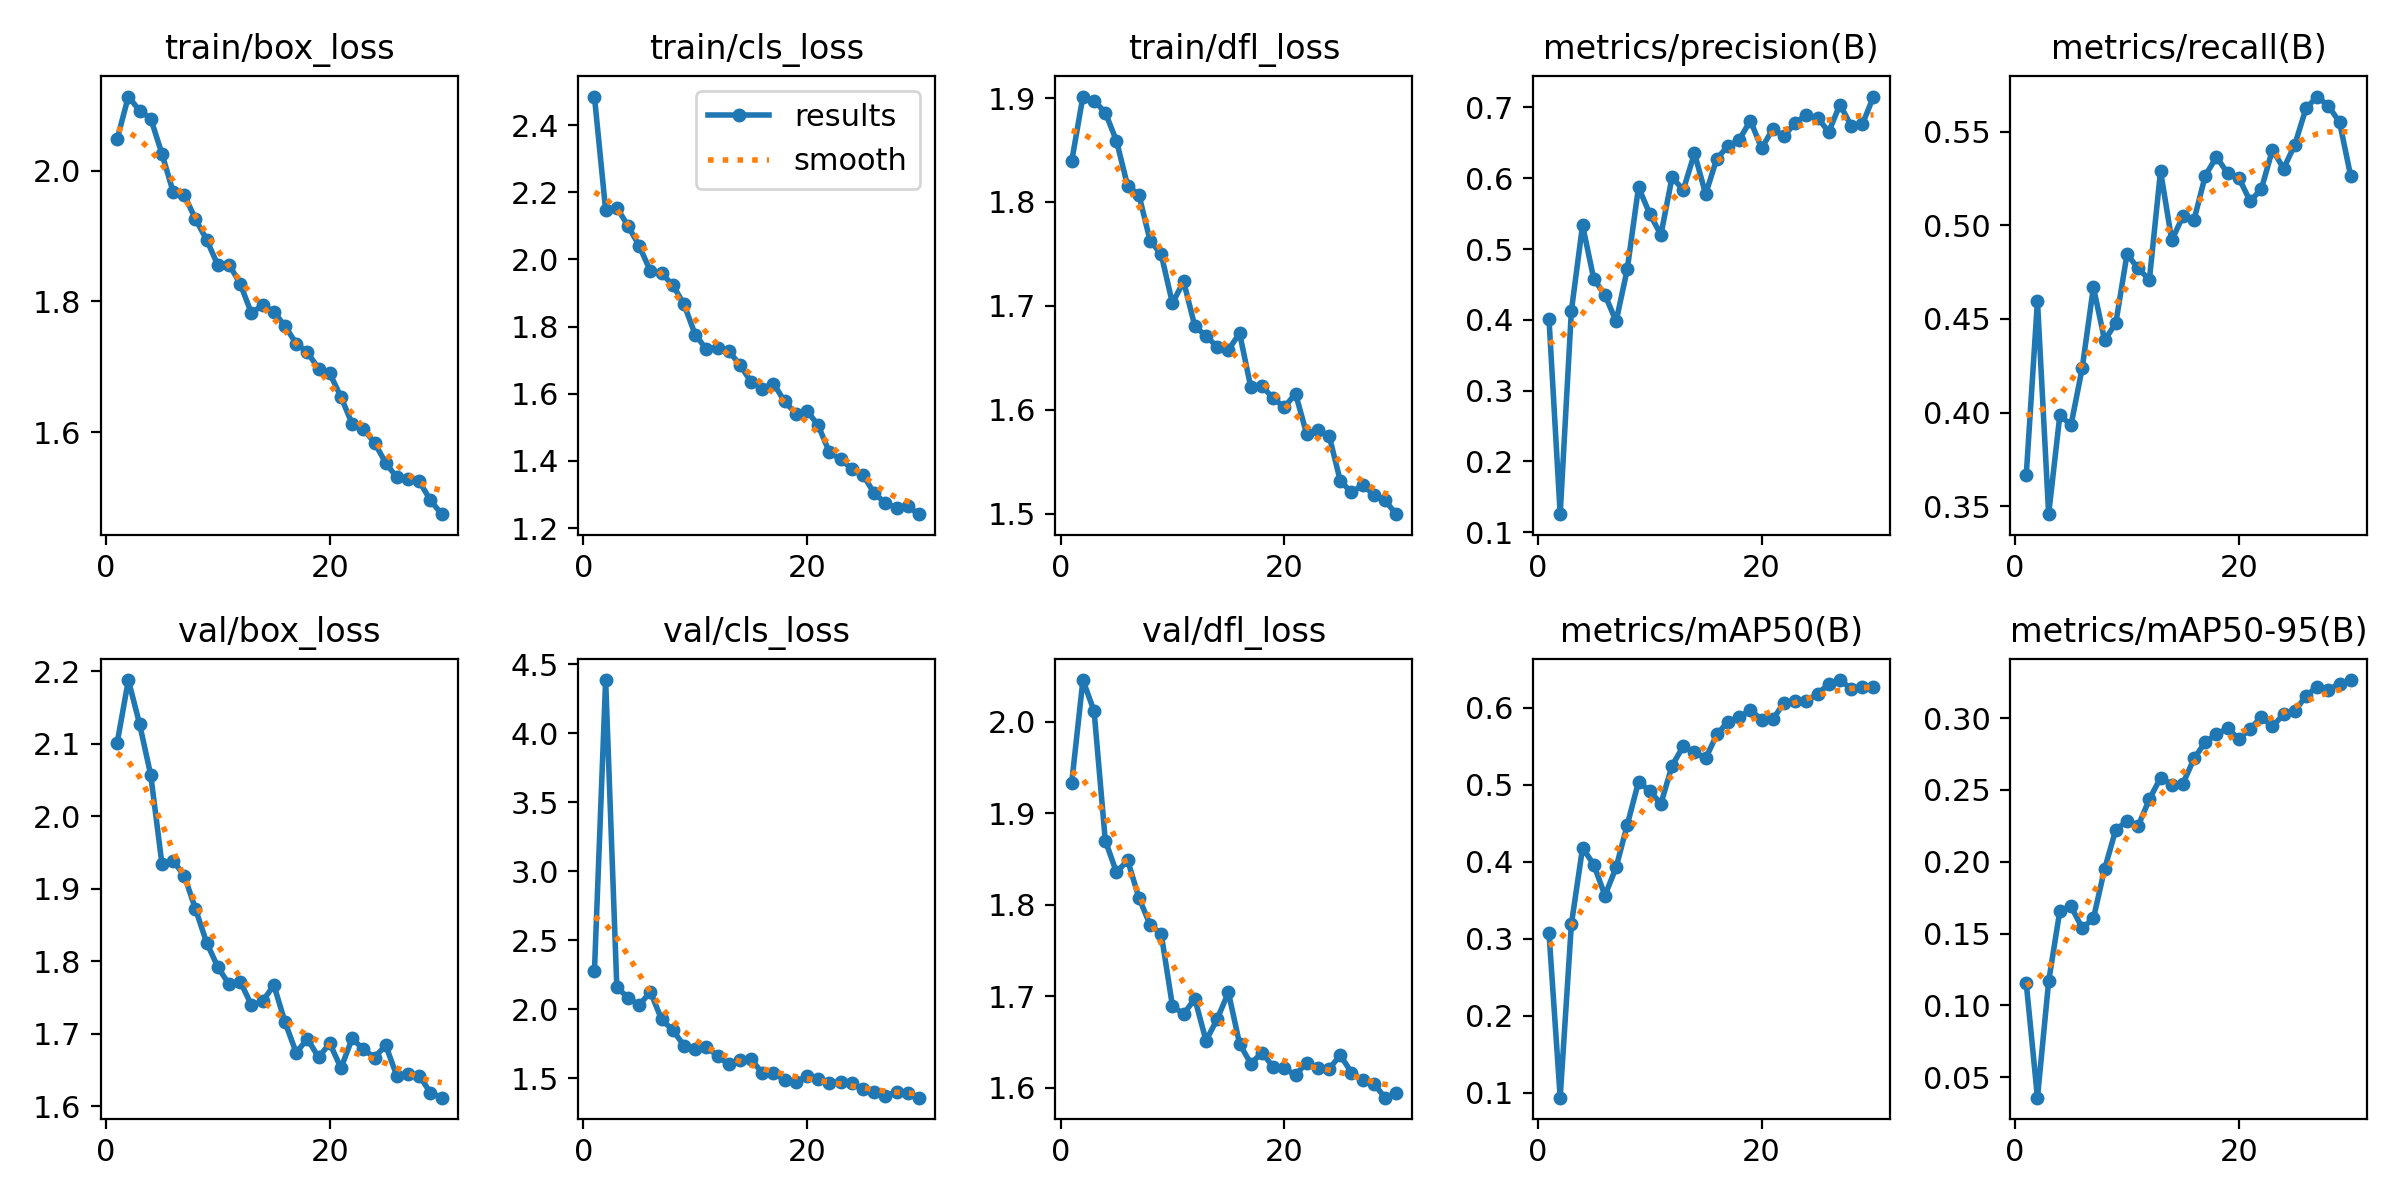

Data behind this chart, as committed beside it:
epoch, time, train/box_loss, train/cls_loss, train/dfl_loss, metrics/precision(B), metrics/recall(B), metrics/mAP50(B), metrics/mAP50-95(B), val/box_loss, val/cls_loss, val/dfl_loss, lr/pg0, lr/pg1, lr/pg2
1, 794.8, 2.049, 2.485, 1.839, 0.4014, 0.3668, 0.3076, 0.1154, 2.101, 2.274, 1.934, 0.0006653, 0.0006653, 0.0006653
2, 1637, 2.114, 2.147, 1.901, 0.1256, 0.4597, 0.09379, 0.03586, 2.188, 4.384, 2.046, 0.001288, 0.001288, 0.001288
3, 2346, 2.092, 2.154, 1.897, 0.4127, 0.3457, 0.319, 0.1168, 2.127, 2.158, 2.012, 0.001867, 0.001867, 0.001867
4, 3057, 2.08, 2.1, 1.886, 0.5337, 0.3985, 0.4181, 0.1659, 2.057, 2.082, 1.87, 0.001802, 0.001802, 0.001802
5, 3716, 2.026, 2.041, 1.859, 0.4577, 0.3933, 0.3965, 0.169, 1.935, 2.028, 1.836, 0.001736, 0.001736, 0.001736
6, 5451, 1.968, 1.965, 1.815, 0.4351, 0.4238, 0.3563, 0.1538, 1.939, 2.125, 1.849, 0.00167, 0.00167, 0.00167
7, 6109, 1.963, 1.959, 1.807, 0.398, 0.467, 0.3929, 0.1606, 1.918, 1.924, 1.808, 0.001604, 0.001604, 0.001604
8, 6731, 1.926, 1.924, 1.763, 0.4721, 0.4387, 0.4484, 0.195, 1.872, 1.847, 1.778, 0.001538, 0.001538, 0.001538
9, 7337, 1.894, 1.867, 1.749, 0.5872, 0.4477, 0.5038, 0.2224, 1.826, 1.735, 1.768, 0.001472, 0.001472, 0.001472
10, 7931, 1.855, 1.776, 1.702, 0.5497, 0.4845, 0.4923, 0.2282, 1.792, 1.713, 1.69, 0.001406, 0.001406, 0.001406
11, 8545, 1.856, 1.733, 1.724, 0.52, 0.4771, 0.4754, 0.225, 1.768, 1.725, 1.68, 0.00134, 0.00134, 0.00134
12, 10922, 1.827, 1.737, 1.68, 0.6014, 0.4709, 0.5249, 0.2435, 1.772, 1.662, 1.698, 0.001274, 0.001274, 0.001274
13, 11557, 1.782, 1.727, 1.671, 0.5833, 0.5291, 0.5501, 0.2584, 1.74, 1.599, 1.652, 0.001208, 0.001208, 0.001208
14, 13024, 1.795, 1.686, 1.661, 0.6352, 0.4921, 0.5424, 0.2537, 1.745, 1.634, 1.675, 0.001142, 0.001142, 0.001142
15, 13654, 1.784, 1.635, 1.657, 0.5775, 0.5048, 0.5343, 0.2543, 1.767, 1.636, 1.704, 0.001076, 0.001076, 0.001076
16, 14286, 1.762, 1.615, 1.674, 0.6278, 0.5031, 0.5654, 0.2719, 1.716, 1.536, 1.648, 0.00101, 0.00101, 0.00101
17, 14998, 1.736, 1.63, 1.622, 0.6452, 0.5266, 0.582, 0.2832, 1.674, 1.533, 1.626, 0.000944, 0.000944, 0.000944
18, 15952, 1.722, 1.577, 1.623, 0.6542, 0.5366, 0.5878, 0.2888, 1.693, 1.488, 1.638, 0.000878, 0.000878, 0.000878
19, 16590, 1.697, 1.541, 1.611, 0.6814, 0.5279, 0.5974, 0.2928, 1.668, 1.471, 1.623, 0.000812, 0.000812, 0.000812
20, 17233, 1.69, 1.549, 1.602, 0.6422, 0.5254, 0.5844, 0.2854, 1.687, 1.515, 1.621, 0.000746, 0.000746, 0.000746
21, 17857, 1.654, 1.506, 1.616, 0.6694, 0.513, 0.5853, 0.2925, 1.653, 1.491, 1.614, 0.00068, 0.00068, 0.00068
22, 18459, 1.613, 1.426, 1.577, 0.6593, 0.5192, 0.6061, 0.3006, 1.694, 1.468, 1.628, 0.000614, 0.000614, 0.000614
23, 19058, 1.605, 1.405, 1.58, 0.6782, 0.5405, 0.6084, 0.2942, 1.679, 1.472, 1.622, 0.000548, 0.000548, 0.000548
24, 19675, 1.584, 1.376, 1.575, 0.6891, 0.5304, 0.6084, 0.3026, 1.667, 1.461, 1.621, 0.000482, 0.000482, 0.000482
25, 20303, 1.553, 1.359, 1.532, 0.6856, 0.5432, 0.6182, 0.3047, 1.684, 1.418, 1.636, 0.000416, 0.000416, 0.000416
26, 20931, 1.531, 1.304, 1.52, 0.6653, 0.5626, 0.6307, 0.3155, 1.642, 1.402, 1.617, 0.00035, 0.00035, 0.00035
27, 21569, 1.528, 1.275, 1.528, 0.704, 0.5688, 0.636, 0.3217, 1.644, 1.369, 1.608, 0.000284, 0.000284, 0.000284
28, 22182, 1.525, 1.26, 1.518, 0.6742, 0.5638, 0.6248, 0.3197, 1.642, 1.401, 1.605, 0.000218, 0.000218, 0.000218
29, 22810, 1.496, 1.265, 1.513, 0.6759, 0.5551, 0.6269, 0.324, 1.619, 1.391, 1.589, 0.000152, 0.000152, 0.000152
30, 23494, 1.474, 1.242, 1.499, 0.7153, 0.5261, 0.627, 0.3265, 1.612, 1.358, 1.594, 8.6e-05, 8.6e-05, 8.6e-05
